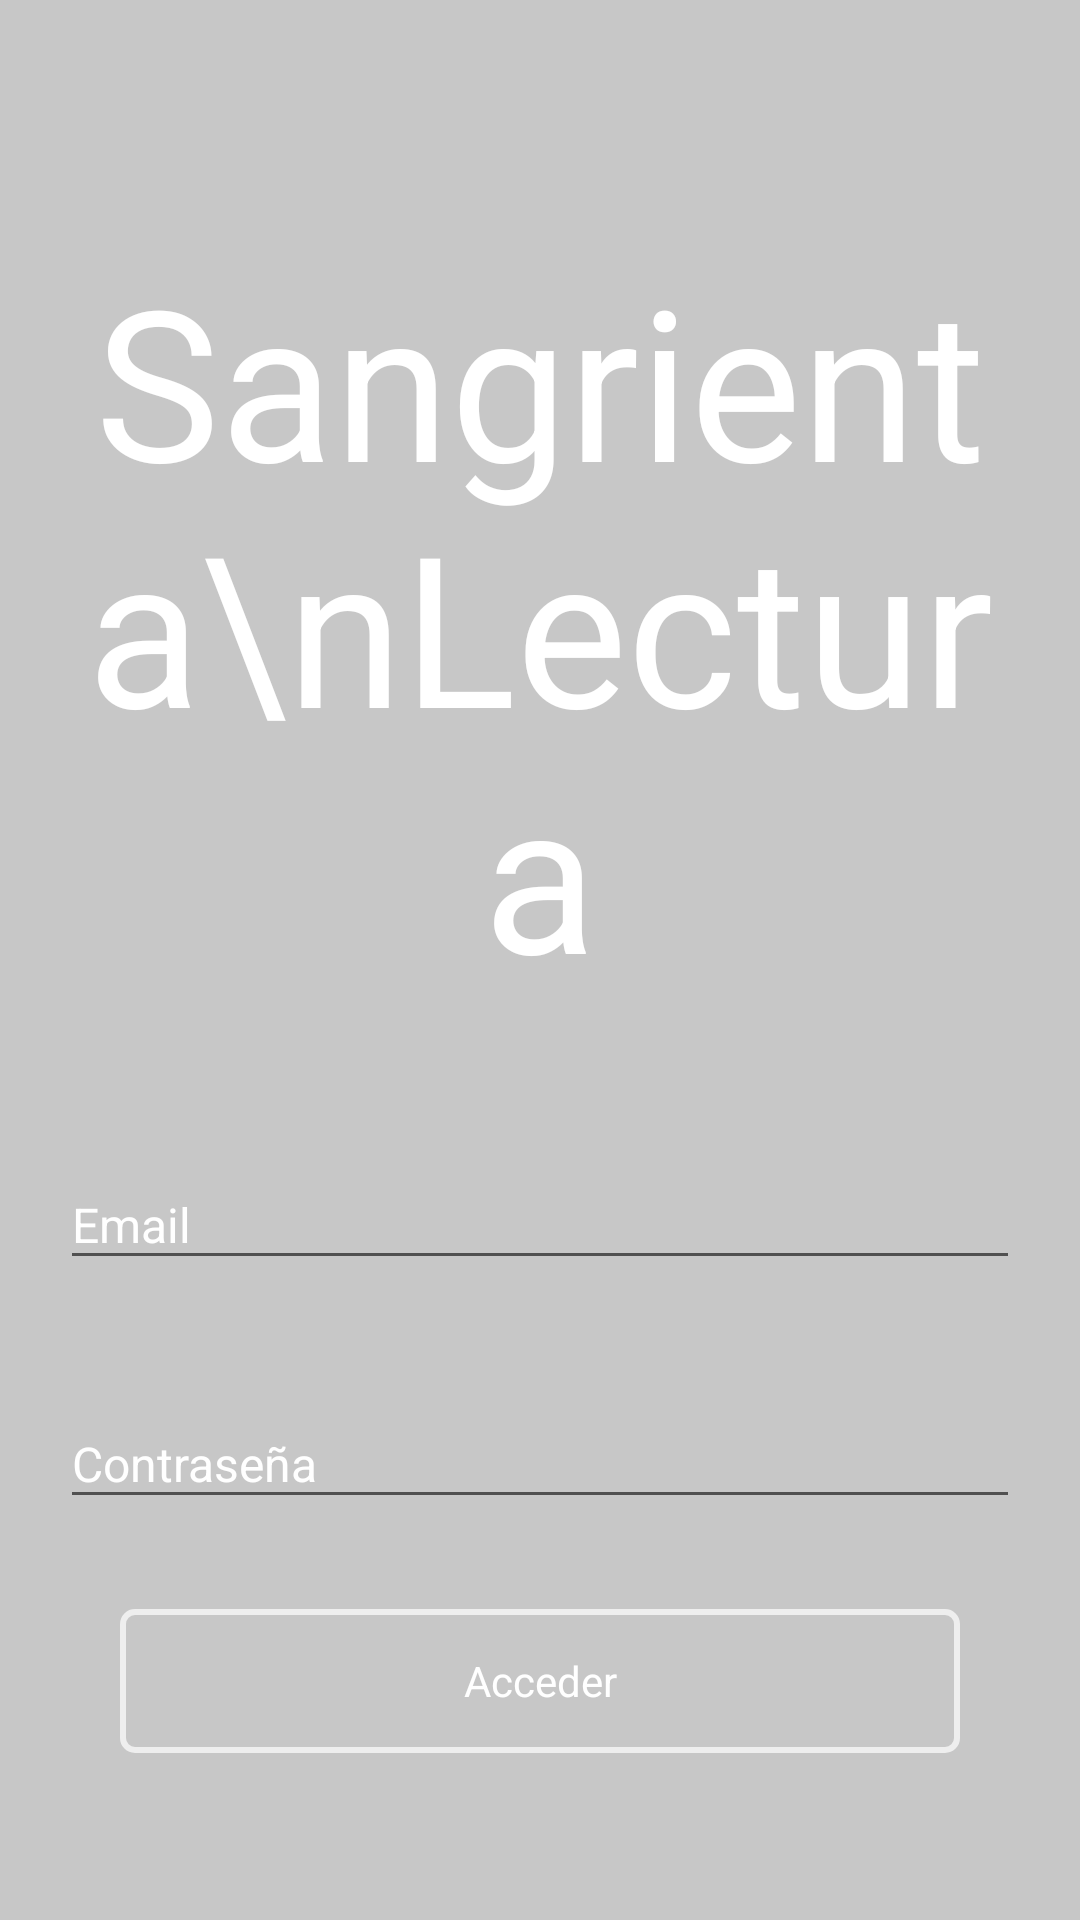

This screen was rendered from an Android layout file. Write that file and the resources it references.
<!-- AndroidManifest.xml: application theme AppTheme -->
<!-- res/layout/activity_login_relato.xml -->
<?xml version="1.0" encoding="utf-8"?>
<RelativeLayout xmlns:android="http://schemas.android.com/apk/res/android"
    xmlns:app="http://schemas.android.com/apk/res-auto"
    xmlns:tools="http://schemas.android.com/tools"
    android:layout_width="match_parent"
    android:layout_height="match_parent"
    android:background="@mipmap/fondo_background"
    android:id="@+id/loginRelato"
    tools:context="relato.app.dems.com.relato.beta.View.Acceso.LoginRelato">

    <FrameLayout
        android:layout_width="match_parent"
        android:layout_height="match_parent"
        android:background="@color/black"
        android:alpha="0.2">

    </FrameLayout>


    <LinearLayout
        android:layout_width="match_parent"
        android:layout_height="wrap_content"
        android:padding="20dp"
        app:layout_behavior="@string/appbar_scrolling_view_behavior"
        android:orientation="vertical">

        <TextView
            android:id="@+id/login_title_sangrienta_lectura"
            android:layout_width="match_parent"
            android:layout_height="wrap_content"
            android:layout_marginTop="60dp"
            android:layout_marginBottom="40dp"
            android:text="Sangrienta\nLectura"
            android:gravity="center"
            android:textColor="@color/white"
            android:textSize="70sp"
            />


        <LinearLayout
            android:id="@+id/relato_login_body"
            android:layout_width="match_parent"
            android:layout_height="wrap_content"
            android:orientation="vertical">

            <android.support.design.widget.TextInputLayout
                android:layout_width="match_parent"
                android:textColorHint="@color/white"
                android:layout_height="wrap_content">

                <android.support.design.widget.TextInputEditText
                    android:id="@+id/login_user_email"
                    android:hint="Email"
                    android:text=""
                    android:layout_width="match_parent"
                    android:textColorHint="@color/white"
                    android:textColor="@color/white"
                    android:textSize="16sp"
                    android:layout_marginBottom="30dp"
                    android:layout_height="wrap_content" />

            </android.support.design.widget.TextInputLayout>

            <android.support.design.widget.TextInputLayout
                android:layout_width="match_parent"
                android:textColorHint="@color/white"
                android:layout_height="wrap_content">

                <android.support.design.widget.TextInputEditText
                    android:id="@+id/login_user_password"
                    android:hint="Contraseña"
                    android:text=""
                    android:layout_width="match_parent"
                    android:textColorHint="@color/white"
                    android:textColor="@color/white"
                    android:inputType="textPassword"
                    android:textSize="16sp"
                    android:layout_marginBottom="30dp"
                    android:layout_height="wrap_content" />

            </android.support.design.widget.TextInputLayout>

        </LinearLayout>



        <FrameLayout
            android:id="@+id/loginCuenta"
            android:layout_width="280dp"
            android:layout_height="48dp"
            android:background="@drawable/sign_cuenta"
            android:layout_gravity="center"
            android:orientation="horizontal">

            <ImageView
                android:layout_width="24dp"
                android:layout_height="24dp"
                android:layout_gravity="left|center_vertical"
                android:layout_marginLeft="22dp"
                android:clickable="false"
                android:src="@mipmap/ic_mail" />

            <TextView
                android:layout_width="match_parent"
                android:layout_height="wrap_content"
                android:layout_gravity="center"
                android:clickable="false"
                android:gravity="center"
                android:text="Acceder"
                android:textColor="@color/white" />
        </FrameLayout>



    </LinearLayout>






</RelativeLayout>
<!-- resources referenced by this layout -->
<resources>
  <color name="black">#000000</color>
  <color name="white">#FFf</color>
  <!-- drawable sign_cuenta (drawable) -->
  <?xml version="1.0" encoding="utf-8"?>
  <shape xmlns:android="http://schemas.android.com/apk/res/android" android:shape="rectangle" >
      <solid android:color="@android:color/transparent" />
  
      <stroke android:width="2dp"
          android:color="#eee"/>
  
      <corners android:radius="4dp"/>
  
  </shape>
  <style name="AppTheme" parent="Theme.AppCompat.Light.NoActionBar">
          
          <item name="colorPrimary">@color/colorPrimary</item>
          <item name="colorPrimaryDark">@color/colorPrimaryDark</item>
          <item name="colorAccent">@color/colorAccent</item>
      </style>
  <color name="colorPrimary">#000000</color>
  <color name="colorPrimaryDark">#000000</color>
  <color name="colorAccent">#eee</color>
</resources>
